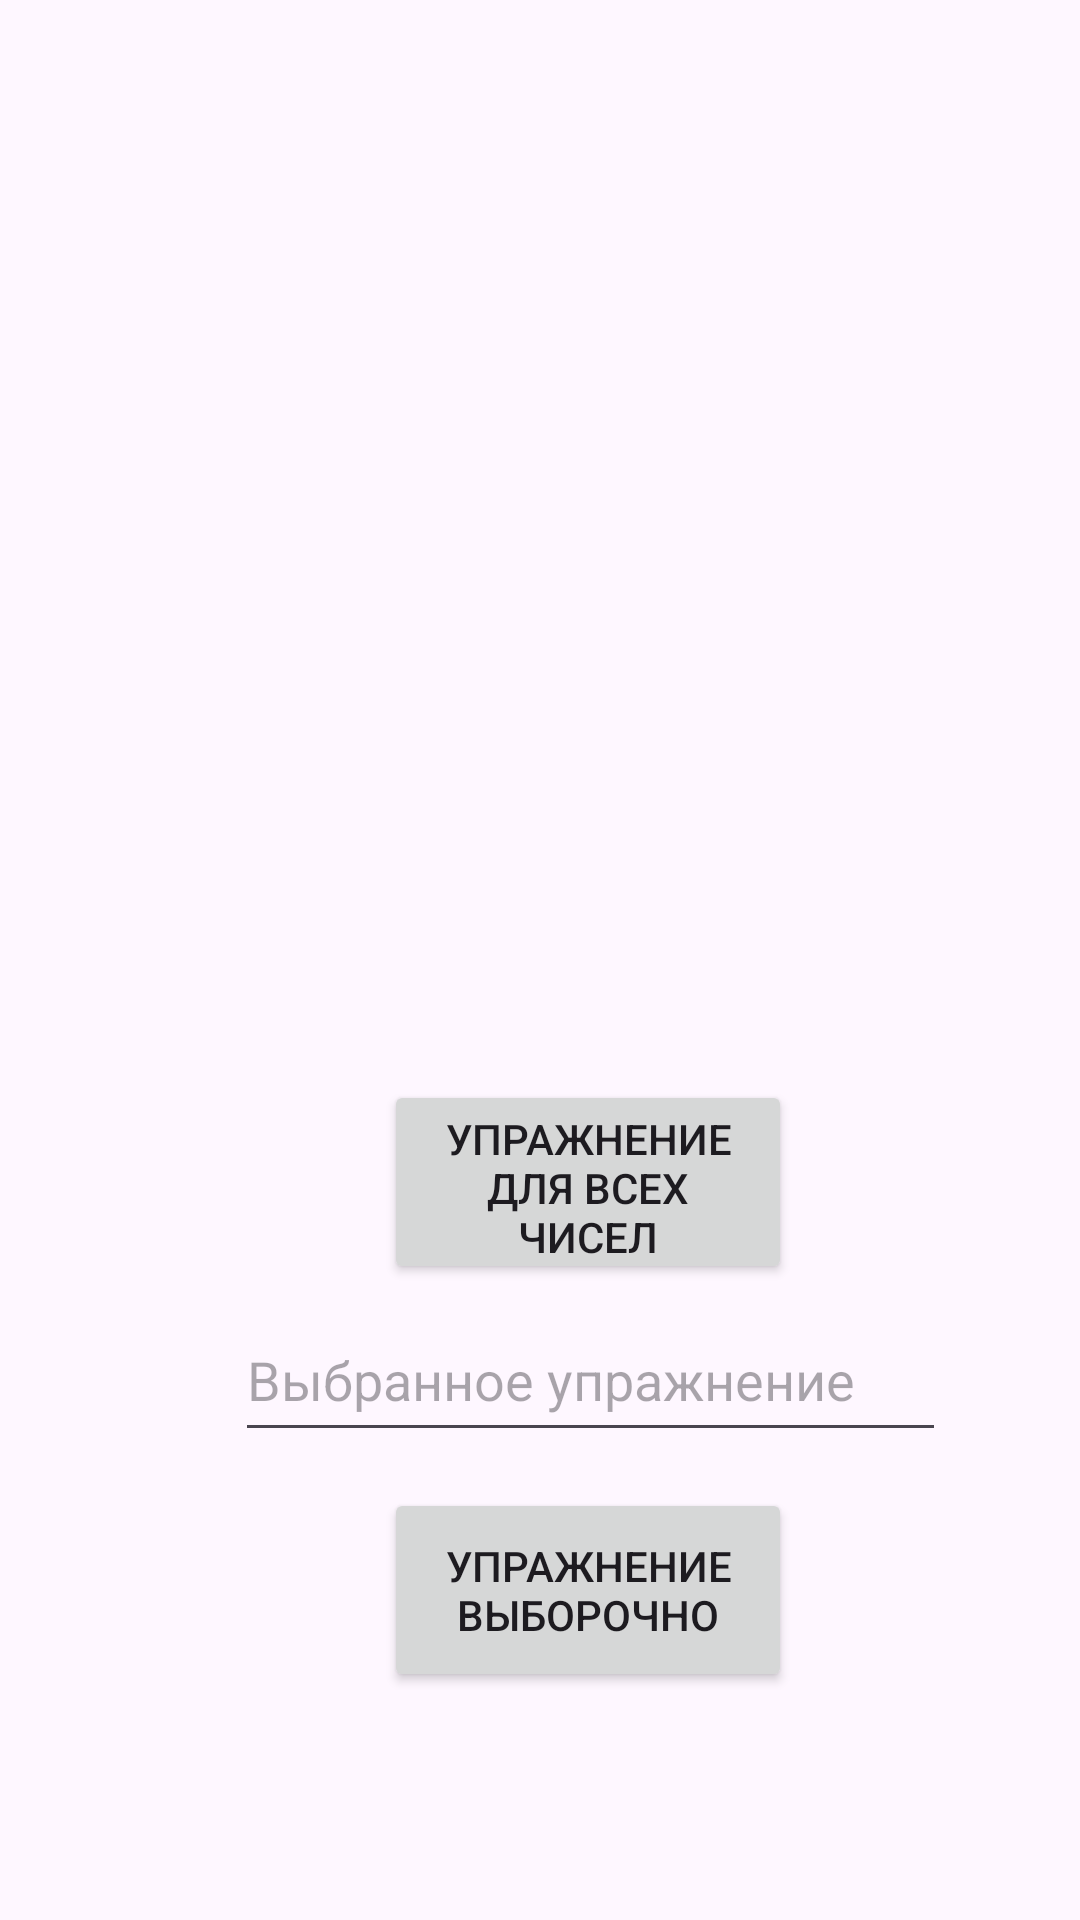

Reconstruct the res/layout file that produces this screen, plus the resources it refers to.
<!-- AndroidManifest.xml: application theme Theme.LR2_Zad2 -->
<!-- res/layout/activity_main.xml -->
<?xml version="1.0" encoding="utf-8"?>
<androidx.constraintlayout.widget.ConstraintLayout xmlns:android="http://schemas.android.com/apk/res/android"
    xmlns:app="http://schemas.android.com/apk/res-auto"
    xmlns:tools="http://schemas.android.com/tools"
    android:id="@+id/main"
    android:layout_width="match_parent"
    android:layout_height="match_parent"
    tools:context=".MainActivity">

    <androidx.constraintlayout.widget.ConstraintLayout
        android:id="@+id/constraintLayout"
        android:layout_width="300dp"
        android:layout_height="300dp"
        android:layout_marginStart="40dp"
        android:layout_marginTop="24dp"
        app:layout_constraintStart_toStartOf="parent"
        app:layout_constraintTop_toTopOf="parent">

        <ImageView
            android:id="@+id/imageView3"
            android:layout_width="wrap_content"
            android:layout_height="wrap_content"
            android:visibility="visible"
            app:layout_constraintStart_toStartOf="parent"
            app:layout_constraintTop_toTopOf="parent"
            app:srcCompat="@drawable/multtable" />
    </androidx.constraintlayout.widget.ConstraintLayout>

    <Button
        android:id="@+id/button"
        android:layout_width="136dp"
        android:layout_height="68dp"
        android:layout_marginStart="88dp"
        android:layout_marginTop="36dp"
        android:textAlignment="center"
        android:text="@string/btn1name"
        app:layout_constraintStart_toStartOf="@+id/constraintLayout"
        app:layout_constraintTop_toBottomOf="@+id/constraintLayout" />

    <Button
        android:id="@+id/button2"
        android:layout_width="136dp"
        android:layout_height="68dp"
        android:layout_marginStart="88dp"
        android:layout_marginTop="68dp"
        android:text="@string/btn2name"
        android:textAlignment="center"
        app:layout_constraintStart_toStartOf="@+id/constraintLayout"
        app:layout_constraintTop_toBottomOf="@+id/button" />

    <EditText
        android:id="@+id/editTextText"
        android:layout_width="237dp"
        android:layout_height="51dp"
        android:layout_marginStart="-50dp"
        android:layout_marginBottom="12dp"
        android:ems="10"
        android:hint="@string/texthint"
        android:inputType="text"
        app:layout_constraintBottom_toTopOf="@+id/button2"
        app:layout_constraintStart_toStartOf="@+id/button2" />

</androidx.constraintlayout.widget.ConstraintLayout>
<!-- resources referenced by this layout -->
<resources>
  <string name="btn1name">Упражнение для всех чисел</string>
  <string name="btn2name">Упражнение выборочно</string>
  <string name="texthint">Выбранное упражнение</string>
  <style name="Theme.LR2_Zad2" parent="Base.Theme.LR2_Zad2" />
  <style name="Base.Theme.LR2_Zad2" parent="Theme.Material3.DayNight.NoActionBar">
          
          
      </style>
</resources>
